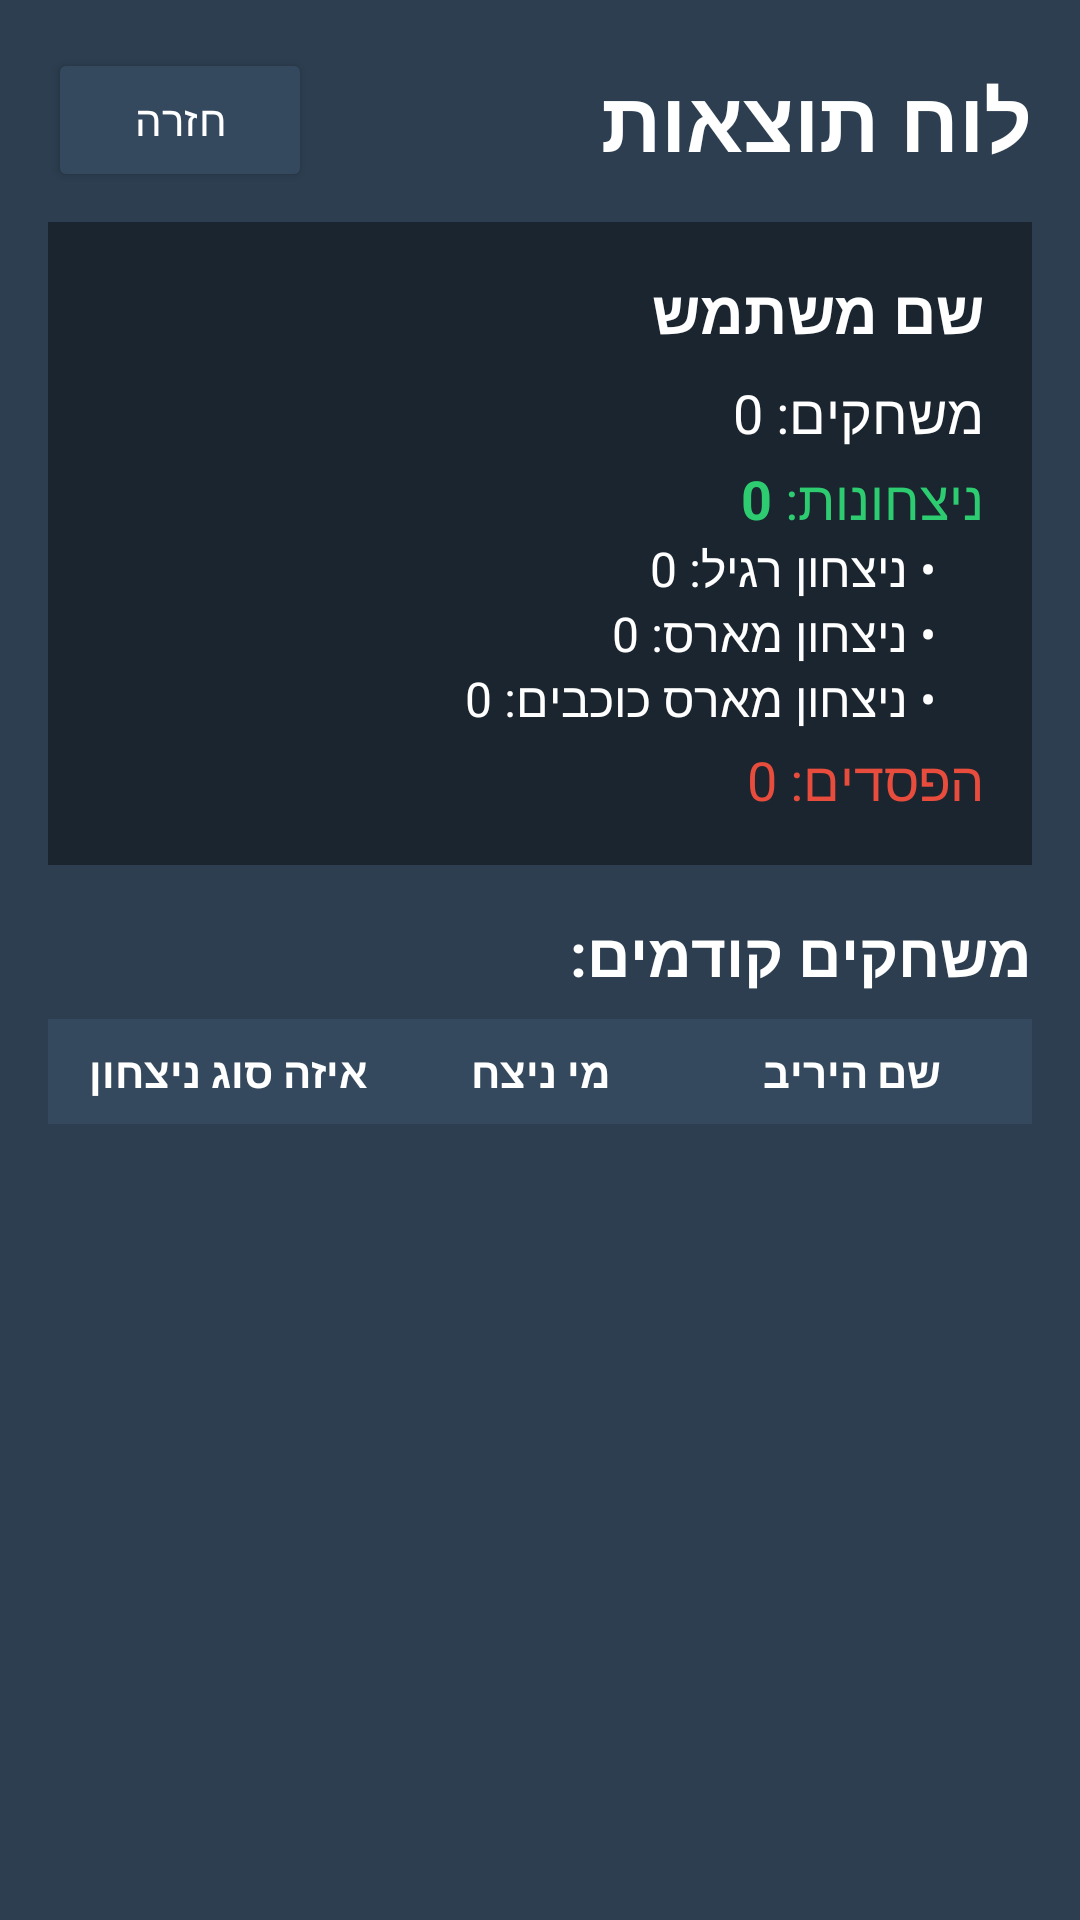

This screen was rendered from an Android layout file. Write that file and the resources it references.
<!-- AndroidManifest.xml: application theme Theme.Nevos_Shesh_Besh -->
<!-- res/layout/activity_leaderboard.xml -->
<?xml version="1.0" encoding="utf-8"?>
<androidx.core.widget.NestedScrollView xmlns:android="http://schemas.android.com/apk/res/android"
    android:layout_width="match_parent"
    android:layout_height="match_parent"
    android:background="#2C3E50"
    android:fillViewport="true"
    android:layoutDirection="rtl">

    <RelativeLayout
        android:layout_width="match_parent"
        android:layout_height="wrap_content"
        android:padding="16dp">

        <LinearLayout
            android:id="@+id/header_layout"
            android:layout_width="match_parent"
            android:layout_height="wrap_content"
            android:orientation="horizontal"
            android:gravity="center_vertical"
            android:layout_marginBottom="10dp">

            <TextView
                android:layout_width="wrap_content"
                android:layout_height="wrap_content"
                android:text="לוח תוצאות"
                android:textColor="#FFFFFF"
                android:textSize="28sp"
                android:textStyle="bold" />

            <View
                android:layout_width="0dp"
                android:layout_height="0dp"
                android:layout_weight="1" />

            <Button
                android:id="@+id/btn_back"
                android:layout_width="wrap_content"
                android:layout_height="wrap_content"
                android:text="חזרה"
                android:textColor="#FFFFFF"
                android:backgroundTint="#34495E" />
        </LinearLayout>

        <LinearLayout
            android:id="@+id/stats_container"
            android:layout_width="match_parent"
            android:layout_height="wrap_content"
            android:orientation="vertical"
            android:layout_below="@id/header_layout"
            android:background="#1A252F"
            android:padding="16dp"
            android:layout_marginBottom="16dp">

            <TextView
                android:id="@+id/tv_player_name_summary"
                android:layout_width="wrap_content"
                android:layout_height="wrap_content"
                android:text="שם משתמש"
                android:textColor="#FFFFFF"
                android:textSize="20sp"
                android:textStyle="bold"
                android:layout_marginBottom="8dp" />

            <TextView
                android:id="@+id/tv_total_games"
                android:layout_width="wrap_content"
                android:layout_height="wrap_content"
                android:text="משחקים: 0"
                android:textColor="#FFFFFF"
                android:textSize="18sp" />

            <LinearLayout
                android:layout_width="wrap_content"
                android:layout_height="wrap_content"
                android:orientation="horizontal"
                android:layout_marginTop="4dp">

                <TextView
                    android:id="@+id/tv_wins_summary_label"
                    android:layout_width="wrap_content"
                    android:layout_height="wrap_content"
                    android:text="ניצחונות: "
                    android:textColor="#2ECC71"
                    android:textSize="18sp" />

                <TextView
                    android:id="@+id/tv_total_wins_count"
                    android:layout_width="wrap_content"
                    android:layout_height="wrap_content"
                    android:text="0"
                    android:textColor="#2ECC71"
                    android:textSize="18sp"
                    android:textStyle="bold" />
            </LinearLayout>

            <TextView
                android:id="@+id/tv_win_type_regular"
                android:layout_width="wrap_content"
                android:layout_height="wrap_content"
                android:text="• ניצחון רגיל: 0"
                android:textColor="#FFFFFF"
                android:textSize="16sp"
                android:layout_marginRight="16dp" />

            <TextView
                android:id="@+id/tv_win_type_mars"
                android:layout_width="wrap_content"
                android:layout_height="wrap_content"
                android:text="• ניצחון מארס: 0"
                android:textColor="#FFFFFF"
                android:textSize="16sp"
                android:layout_marginRight="16dp" />

            <TextView
                android:id="@+id/tv_win_type_stars"
                android:layout_width="wrap_content"
                android:layout_height="wrap_content"
                android:text="• ניצחון מארס כוכבים: 0"
                android:textColor="#FFFFFF"
                android:textSize="16sp"
                android:layout_marginRight="16dp" />

            <TextView
                android:id="@+id/tv_losses_count"
                android:layout_width="wrap_content"
                android:layout_height="wrap_content"
                android:text="הפסדים: 0"
                android:textColor="#E74C3C"
                android:textSize="18sp"
                android:layout_marginTop="4dp" />
        </LinearLayout>

        <TextView
            android:id="@+id/tv_history_label"
            android:layout_width="wrap_content"
            android:layout_height="wrap_content"
            android:layout_below="@id/stats_container"
            android:text="משחקים קודמים:"
            android:textColor="#FFFFFF"
            android:textSize="20sp"
            android:textStyle="bold"
            android:layout_marginBottom="8dp" />

        <LinearLayout
            android:id="@+id/table_header"
            android:layout_width="match_parent"
            android:layout_height="wrap_content"
            android:layout_below="@id/tv_history_label"
            android:background="#34495E"
            android:padding="8dp"
            android:orientation="horizontal">

            <TextView
                android:layout_width="0dp"
                android:layout_height="wrap_content"
                android:layout_weight="1"
                android:text="שם היריב"
                android:textColor="#FFFFFF"
                android:textStyle="bold"
                android:gravity="center" />

            <TextView
                android:layout_width="0dp"
                android:layout_height="wrap_content"
                android:layout_weight="1"
                android:text="מי ניצח"
                android:textColor="#FFFFFF"
                android:textStyle="bold"
                android:gravity="center" />

            <TextView
                android:layout_width="0dp"
                android:layout_height="wrap_content"
                android:layout_weight="1"
                android:text="איזה סוג ניצחון"
                android:textColor="#FFFFFF"
                android:textStyle="bold"
                android:gravity="center" />
        </LinearLayout>

        <androidx.recyclerview.widget.RecyclerView
            android:id="@+id/rv_history"
            android:layout_width="match_parent"
            android:layout_height="wrap_content"
            android:layout_below="@id/table_header"
            android:nestedScrollingEnabled="false" />

    </RelativeLayout>

</androidx.core.widget.NestedScrollView>
<!-- resources referenced by this layout -->
<resources>
  <style name="Theme.Nevos_Shesh_Besh" parent="Base.Theme.Nevos_Shesh_Besh" />
  <style name="Base.Theme.Nevos_Shesh_Besh" parent="Theme.MaterialComponents.DayNight.NoActionBar">
          
          
          <item name="android:windowFullscreen">true</item>
      </style>
</resources>
